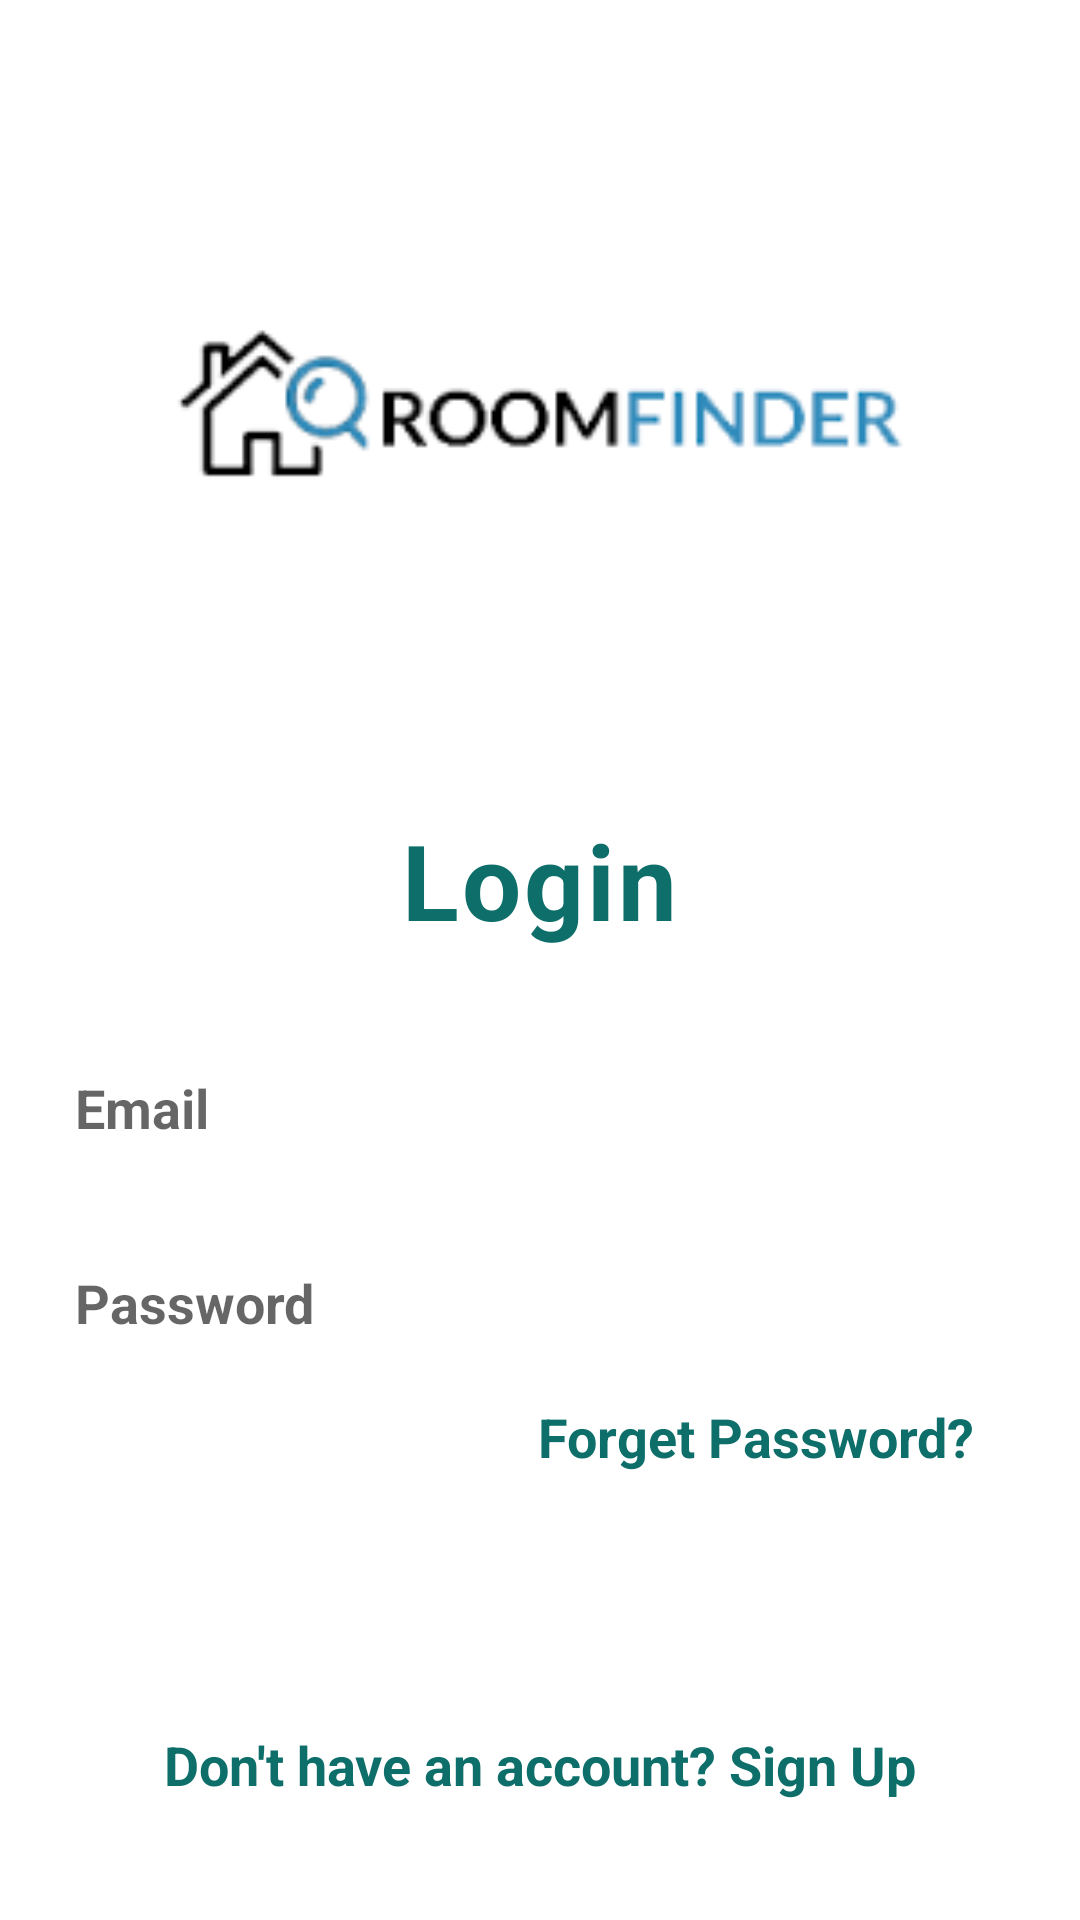

Android layout source for this screen:
<!-- AndroidManifest.xml: application theme Theme.Roomfinder -->
<!-- res/layout/activity_login.xml -->
<?xml version="1.0" encoding="utf-8"?>
<LinearLayout
    xmlns:android="http://schemas.android.com/apk/res/android"
    android:layout_width="match_parent"
    android:layout_height="match_parent"
    android:orientation="vertical"
    android:gravity="center_horizontal">

    <ImageView
        android:layout_width="500dp"
        android:layout_height="270dp"
        android:src="@drawable/image" />

    <TextView
        android:layout_width="wrap_content"
        android:layout_height="wrap_content"
        android:text="Login"
        android:textColor="#0d6e6a"
        android:textSize="35dp"
        android:textStyle="bold"
        android:letterSpacing="0.03"/>

    <EditText
        android:layout_width="350dp"
        android:layout_height="45dp"
        android:background="@drawable/forget"
        android:hint="Email"
        android:textColor="#0d6e6a"
        android:textStyle="bold"
        android:textSize="18dp"
        android:layout_marginTop="30dp"
        android:paddingLeft="20dp"/>

    <EditText
        android:layout_width="350dp"
        android:layout_height="45dp"
        android:background="@drawable/forget"
        android:hint="Password"
        android:inputType="textPassword"
        android:textColor="#0d6e6a"
        android:textStyle="bold"
        android:textSize="18dp"
        android:layout_marginTop="20dp"
        android:paddingLeft="20dp"/>

    <TextView
        android:layout_width="wrap_content"
        android:layout_height="wrap_content"
        android:text="Forget Password?"
        android:textColor="#0d6e6a"
        android:textStyle="bold"
        android:textSize="18dp"
        android:layout_gravity="end"
        android:layout_marginTop="10dp"
        android:layout_marginRight="35dp"/>

    <Button
        android:layout_width="350dp"
        android:layout_height="50dp"
        android:background="@drawable/button"
        android:text="Login"
        android:textSize="18dp"
        android:textStyle="bold"
        android:textColor="#FFF"
        android:layout_marginTop="20dp"/>

    <TextView
        android:layout_width="wrap_content"
        android:layout_height="wrap_content"
        android:text="Don't have an account? Sign Up"
        android:textColor="#0d6e6a"
        android:textStyle="bold"
        android:textSize="18dp"
        android:layout_marginTop="15dp"/>

</LinearLayout>
<!-- resources referenced by this layout -->
<resources>
  <!-- drawable image: png bitmap (drawable, 2093 bytes) -->
  <style name="Theme.Roomfinder" parent="Theme.MaterialComponents.DayNight.DarkActionBar">
          
          <item name="colorPrimary">@color/purple_500</item>
          <item name="colorPrimaryVariant">@color/purple_700</item>
          <item name="colorOnPrimary">@color/white</item>
          
          <item name="colorSecondary">@color/teal_200</item>
          <item name="colorSecondaryVariant">@color/teal_700</item>
          <item name="colorOnSecondary">@color/black</item>
          
          <item name="android:statusBarColor" tools:targetApi="l">?attr/colorPrimaryVariant</item>
          
      </style>
  <!-- not gathered from this repository: default colours our renderer supplied (Android Studio template values) -->
  <color name="purple_500">#FF6200EE</color>
  <color name="purple_700">#FF3700B3</color>
  <color name="teal_200">#FF03DAC5</color>
  <color name="teal_700">#FF018786</color>
  <color name="black">#FF000000</color>
  <color name="white">#FFFFFFFF</color>
</resources>
